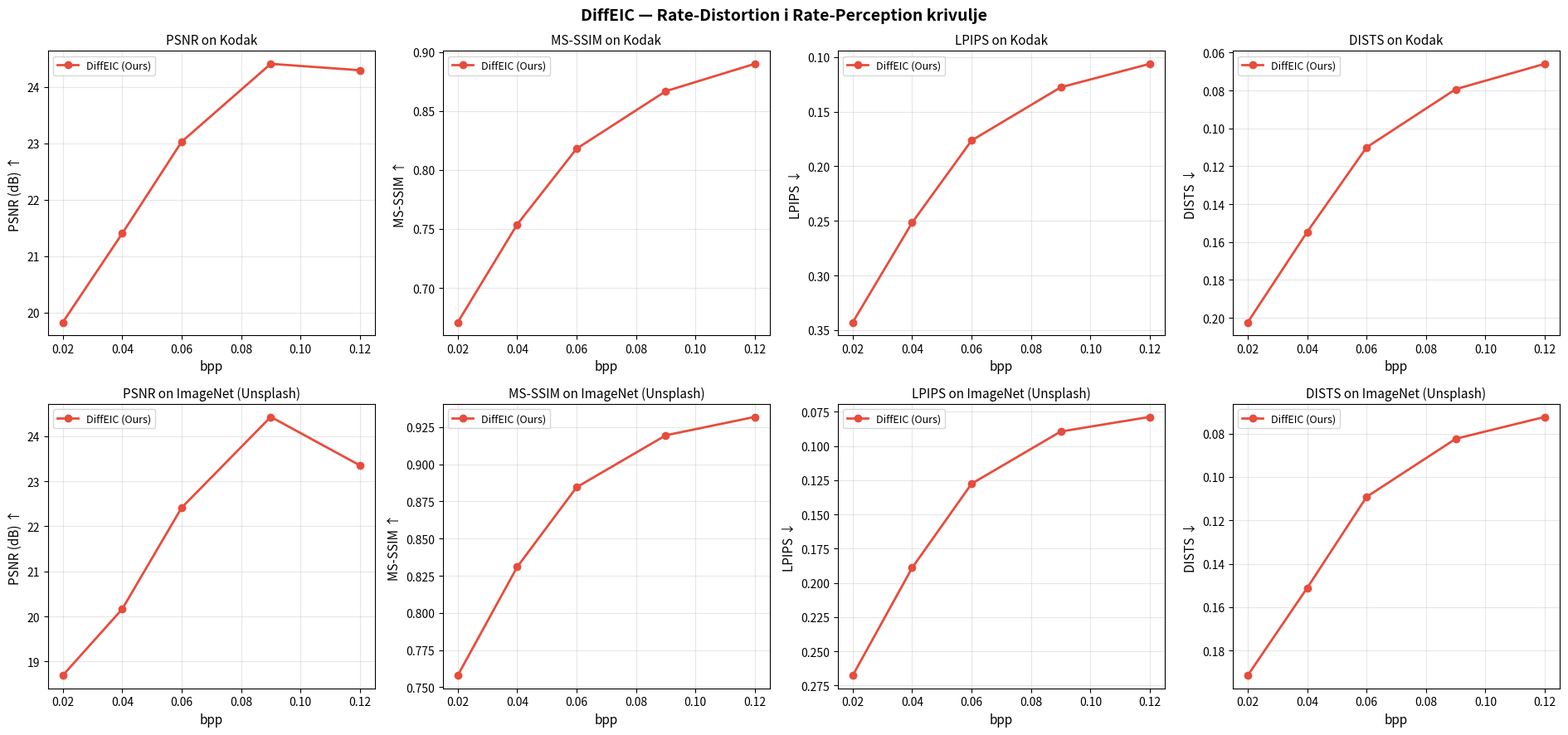
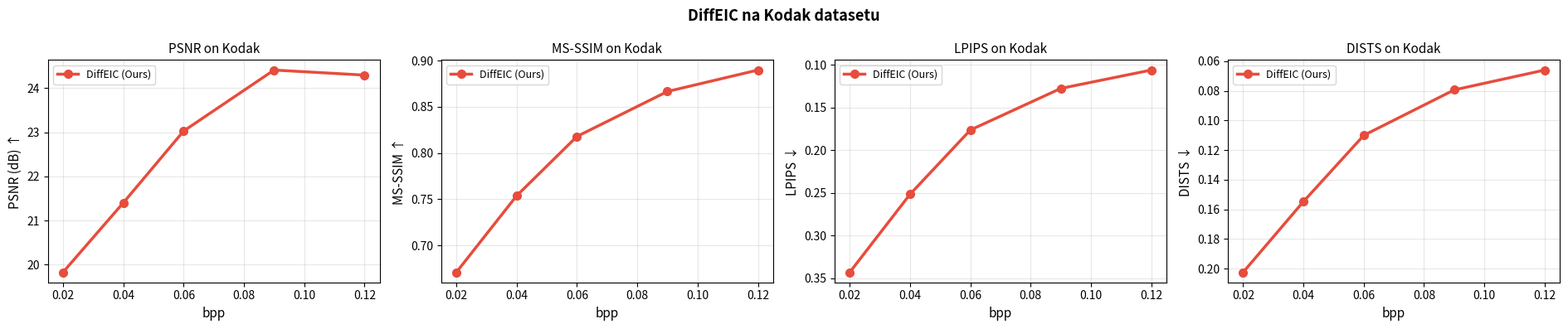
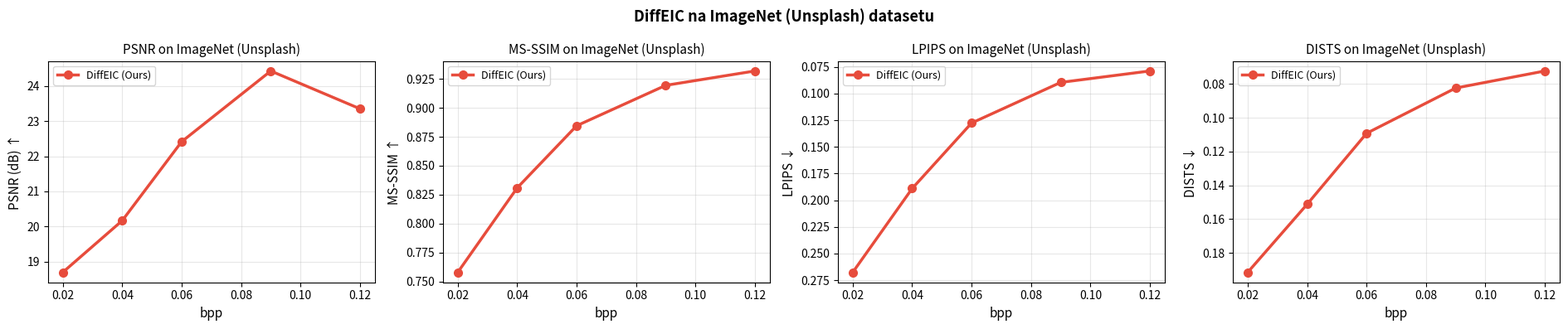

Recreate these plots in Python, in order.
import matplotlib
matplotlib.use('Agg')
import matplotlib.pyplot as plt
import os

# ─── Rezultati ────────────────────────────────────────────────────────────────

kodak = {
    "bpp":     [0.02,  0.04,  0.06,  0.09,  0.12],
    "PSNR":    [19.830, 21.402, 23.026, 24.406, 24.292],
    "MS-SSIM": [0.6709, 0.7538, 0.8180, 0.8667, 0.8899],
    "LPIPS":   [0.3429, 0.2516, 0.1764, 0.1277, 0.1062],
    "DISTS":   [0.2024, 0.1547, 0.1100, 0.0793, 0.0659],
}

imagenet = {
    "bpp":     [0.02,  0.04,  0.06,  0.09,  0.12],
    "PSNR":    [18.693, 20.165, 22.414, 24.429, 23.353],
    "MS-SSIM": [0.7580, 0.8309, 0.8845, 0.9194, 0.9318],
    "LPIPS":   [0.2676, 0.1890, 0.1276, 0.0895, 0.0788],
    "DISTS":   [0.1915, 0.1512, 0.1092, 0.0824, 0.0723],
}

os.makedirs("plots_new", exist_ok=True)

metrics = [
    ("PSNR",    "PSNR (dB) ↑",    False),
    ("MS-SSIM", "MS-SSIM ↑",      False),
    ("LPIPS",   "LPIPS ↓",        True),
    ("DISTS",   "DISTS ↓",        True),
]

# ─── Kombinovani graf (2 reda x 4 kolone) ──────────────────────────────────────
fig, axes = plt.subplots(2, 4, figsize=(19, 9))
fig.suptitle("DiffEIC — Rate-Distortion i Rate-Perception krivulje", fontsize=14, fontweight='bold')

datasets = [("Kodak", kodak), ("ImageNet (Unsplash)", imagenet)]

for row, (ds_name, data) in enumerate(datasets):
    for col, (metric, ylabel, lower_better) in enumerate(metrics):
        ax = axes[row][col]
        ax.plot(data["bpp"], data[metric],
                marker='o', linewidth=2, markersize=6,
                color='#e74c3c', label='DiffEIC (Ours)')
        ax.set_xlabel("bpp", fontsize=11)
        ax.set_ylabel(ylabel, fontsize=11)
        ax.set_title(f"{metric} on {ds_name}", fontsize=11)
        ax.grid(True, alpha=0.3)
        ax.legend(fontsize=9)

        if lower_better:
            ax.invert_yaxis()

plt.tight_layout()
plt.savefig("plots_new/rate_distortion.png", dpi=150, bbox_inches='tight')
print("Grafovi sačuvani u: plots_new/rate_distortion.png")

# ─── Pojedinacni grafovi za svaki dataset (1 red x 4 kolone) ──────────────────
for ds_name, data in datasets:
    fig2, axes2 = plt.subplots(1, 4, figsize=(19, 4))
    fig2.suptitle(f"DiffEIC na {ds_name} datasetu", fontsize=13, fontweight='bold')

    for col, (metric, ylabel, lower_better) in enumerate(metrics):
        ax = axes2[col]
        ax.plot(data["bpp"], data[metric],
                marker='o', linewidth=2.5, markersize=7,
                color='#e74c3c', label='DiffEIC (Ours)')
        ax.set_xlabel("bpp", fontsize=11)
        ax.set_ylabel(ylabel, fontsize=11)
        ax.set_title(f"{metric} on {ds_name}", fontsize=11)
        ax.grid(True, alpha=0.3)
        ax.legend(fontsize=9)

        if lower_better:
            ax.invert_yaxis()

    plt.tight_layout()
    fname = ds_name.split()[0].lower()
    plt.savefig(f"plots_new/rate_distortion_{fname}.png", dpi=150, bbox_inches='tight')
    print(f"Sačuvano: plots_new/rate_distortion_{fname}.png")

print("Gotovo!")
